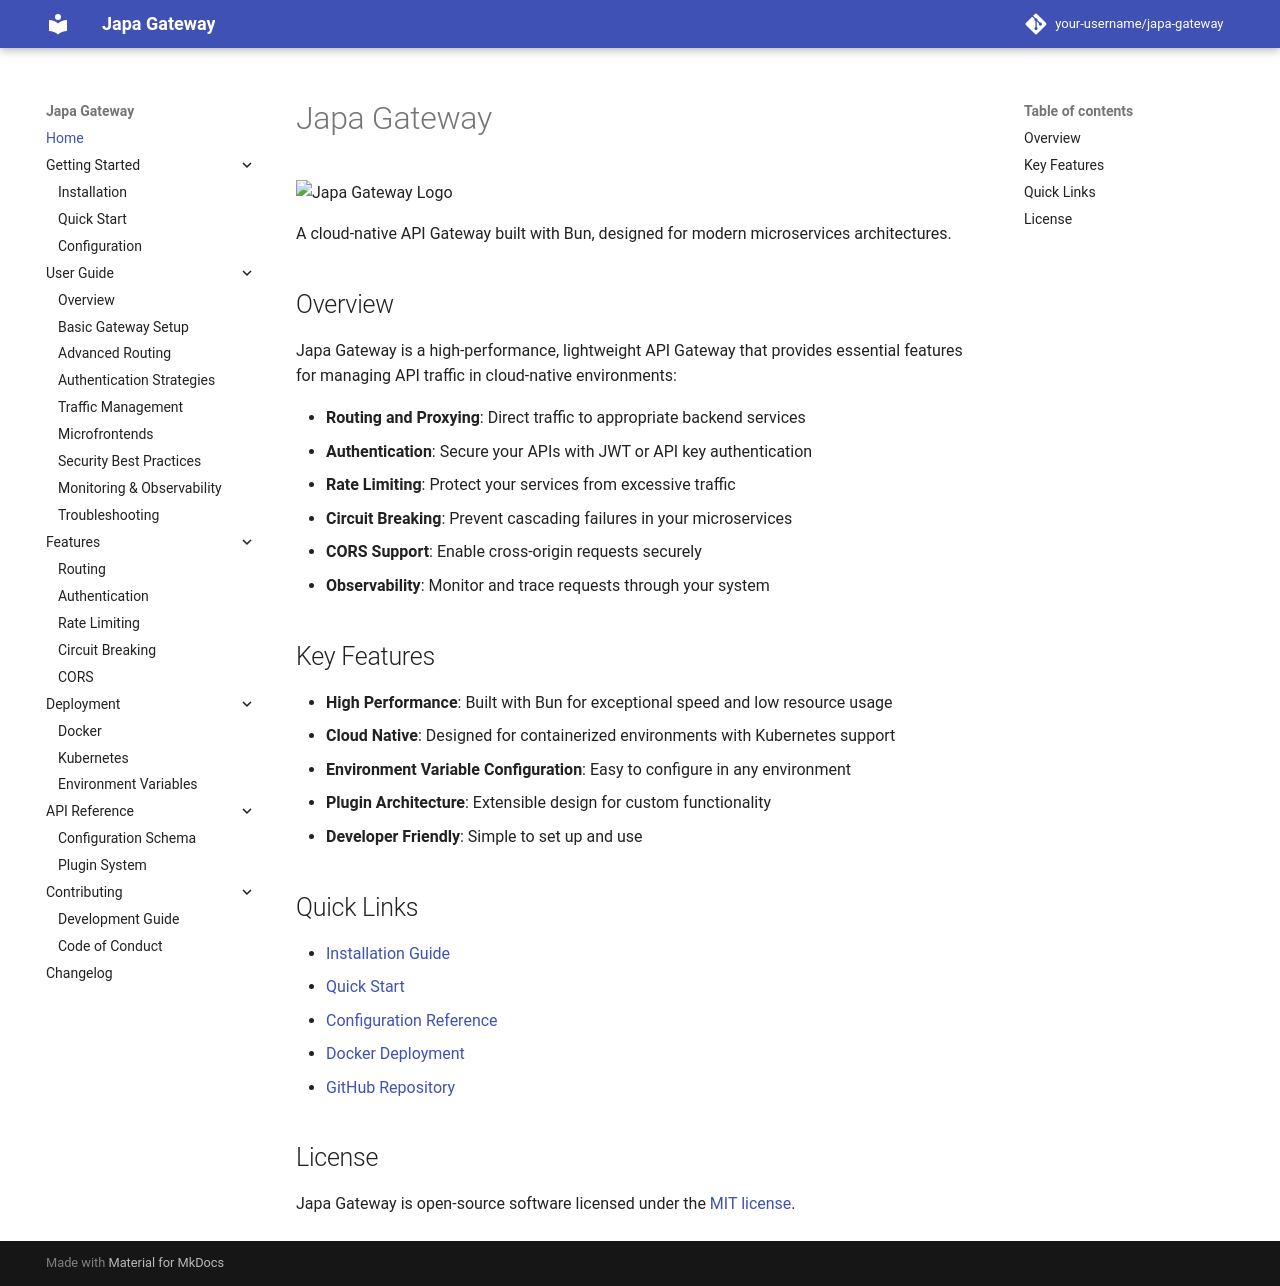

repository: Abassus/japa · page: index.html · generator: mkdocs

# Japa Gateway

![Japa Gateway Logo](assets/logo.png)

A cloud-native API Gateway built with Bun, designed for modern microservices architectures.

## Overview

Japa Gateway is a high-performance, lightweight API Gateway that provides essential features for managing API traffic in cloud-native environments:

- **Routing and Proxying**: Direct traffic to appropriate backend services
- **Authentication**: Secure your APIs with JWT or API key authentication
- **Rate Limiting**: Protect your services from excessive traffic
- **Circuit Breaking**: Prevent cascading failures in your microservices
- **CORS Support**: Enable cross-origin requests securely
- **Observability**: Monitor and trace requests through your system

## Key Features

- **High Performance**: Built with Bun for exceptional speed and low resource usage
- **Cloud Native**: Designed for containerized environments with Kubernetes support
- **Environment Variable Configuration**: Easy to configure in any environment
- **Plugin Architecture**: Extensible design for custom functionality
- **Developer Friendly**: Simple to set up and use

## Quick Links

- [Installation Guide](getting-started/installation.md)
- [Quick Start](getting-started/quick-start.md)
- [Configuration Reference](getting-started/configuration.md)
- [Docker Deployment](deployment/docker.md)
- [GitHub Repository](https://github.com/your-username/japa-gateway)

## License

Japa Gateway is open-source software licensed under the [MIT license](https://opensource.org/licenses/MIT).
